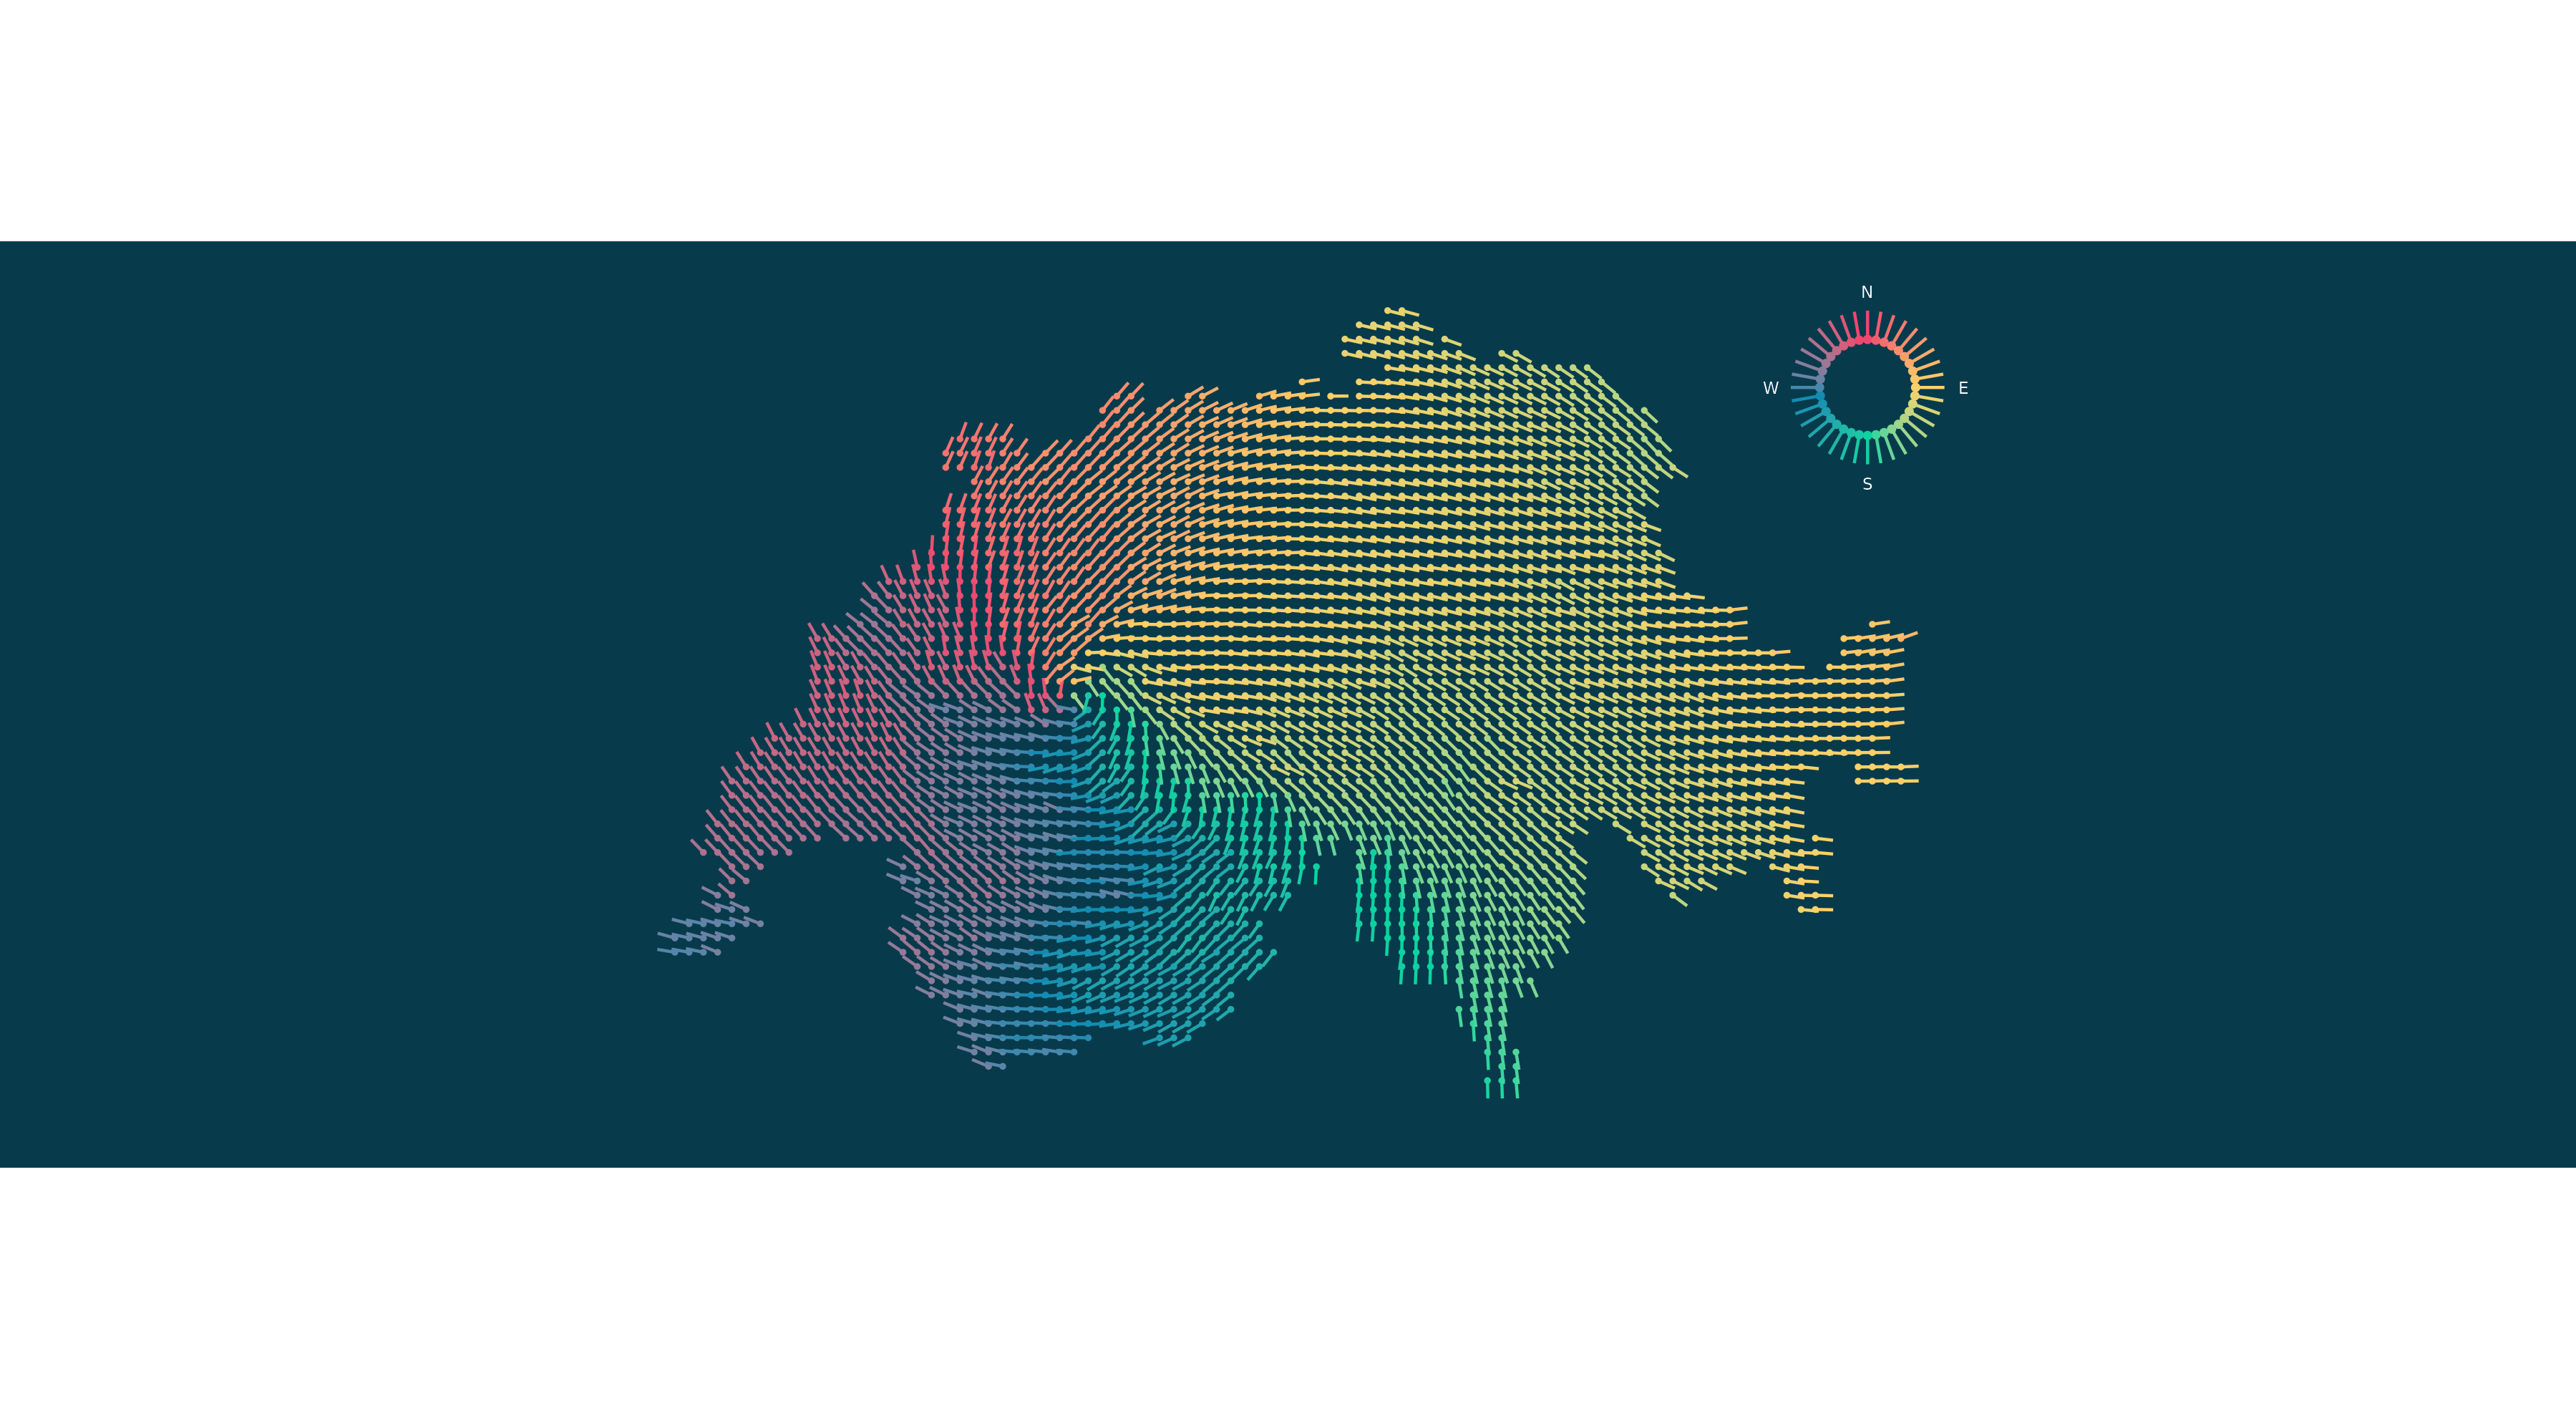

Source code (R):
main_plot <- ggplot(mygrid, aes(E, N, color = heading_deg)) +
  # geom_sf(data = bb_ch, inherit.aes = FALSE, fill = bgcol, color = "NA")  +
  geom_point(size = .4) +
  geom_spoke(aes(angle = heading, radius = scales::rescale(dist, 5e3, 10e3))) +
  scale_color_gradientn(colors = mycols) +
  # labs(title = "Warping Switzerland back into shape",
       # subtitle = "How off were the old coordinates?",
       # caption = "The spokes show the offset between EPSG 21781 and EPSG 2056.\nData from swisstopo. Visualized by Nils Ratnaweera") +
  coord_equal() +
  theme_void() +
  theme(legend.position = "none", 
        plot.title = element_text(hjust = .5),
        plot.subtitle = element_text(hjust = .5),
        text = element_text(color = "white"),
        plot.margin = margin(10,200,10,200),
        panel.background = element_rect(colour = NA, fill = bgcol),
        plot.background = element_rect(fill = bgcol,color = NA))
ggdraw(main_plot) +
  draw_plot(legend_plot, .80, .80, .15, .15, scale = 1, 
            hjust = 1,vjust = 1, halign = 1, valign = 3)

ggsave("twitter.png",scale = 2)
